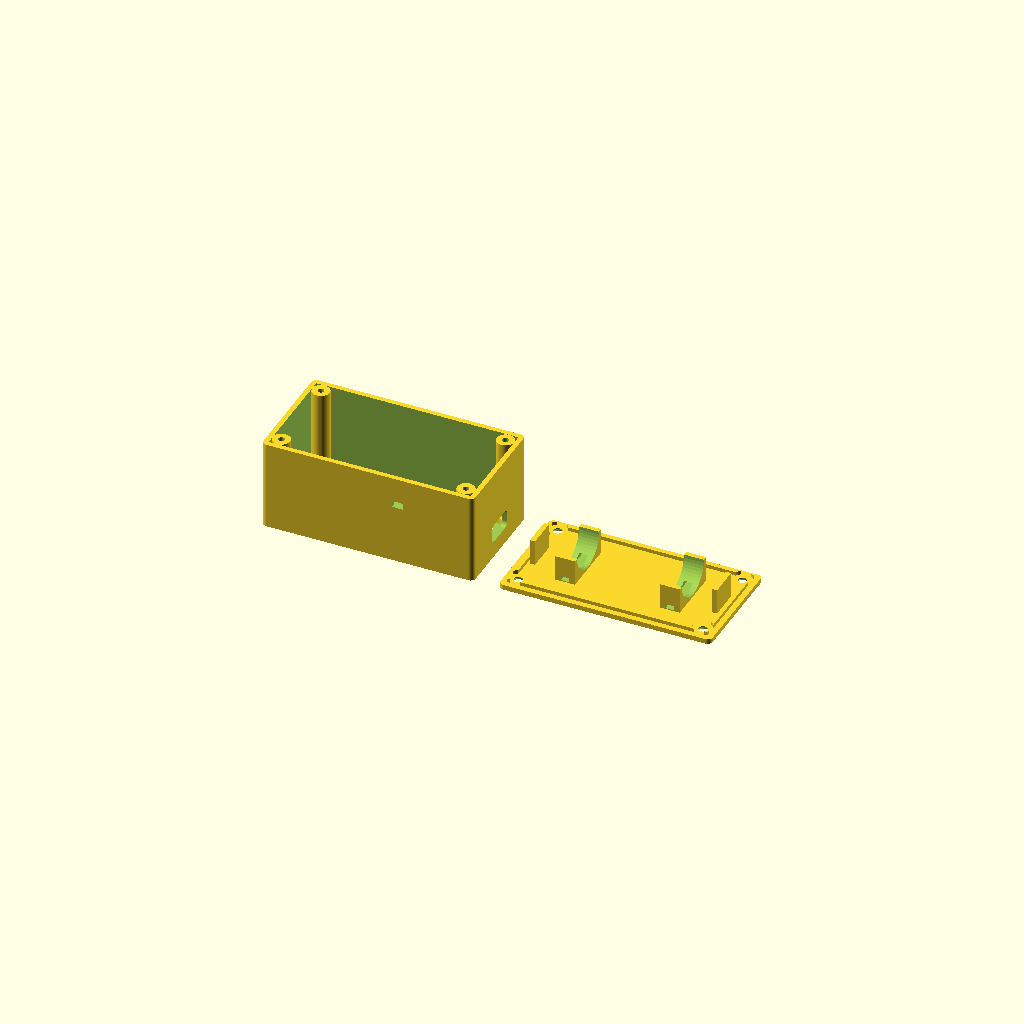
Cell 1 — every parameter at its default value.
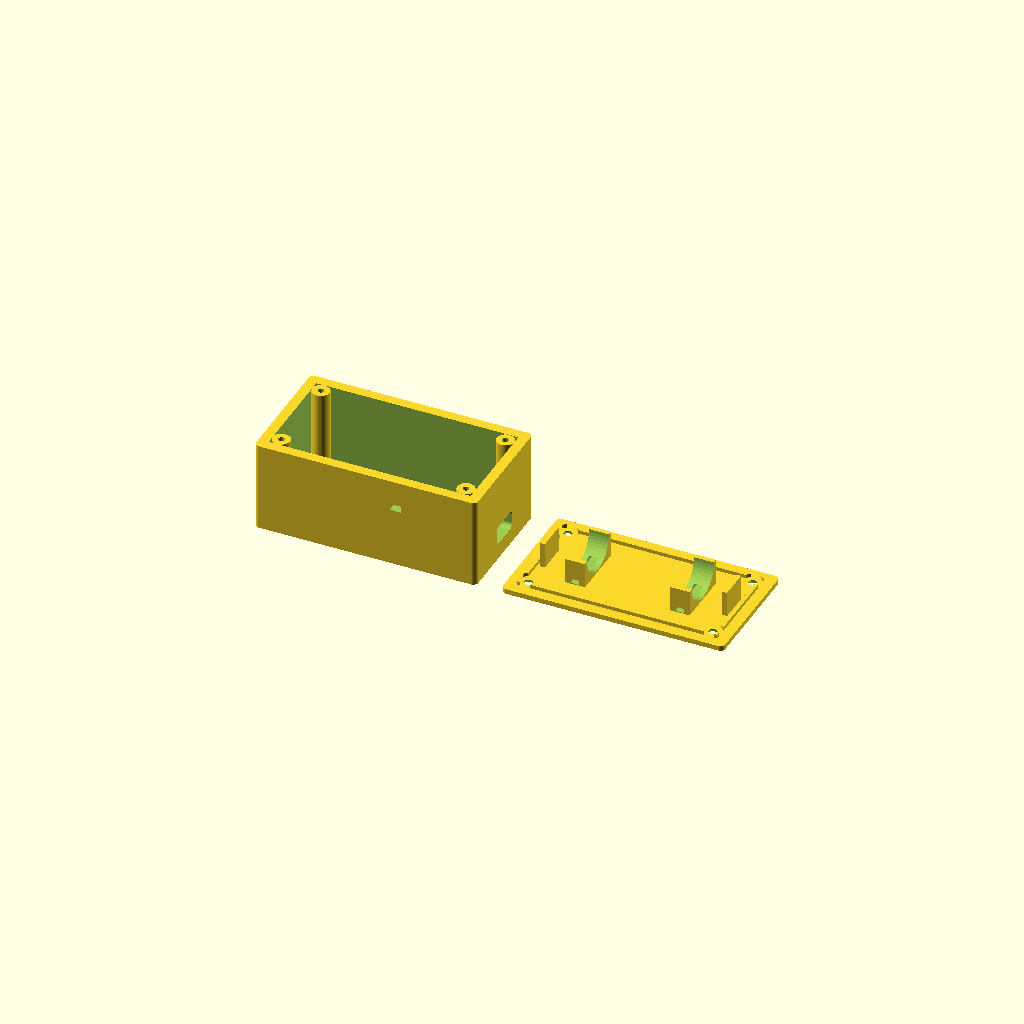
Cell 2: wall = 4 (everything else at default).
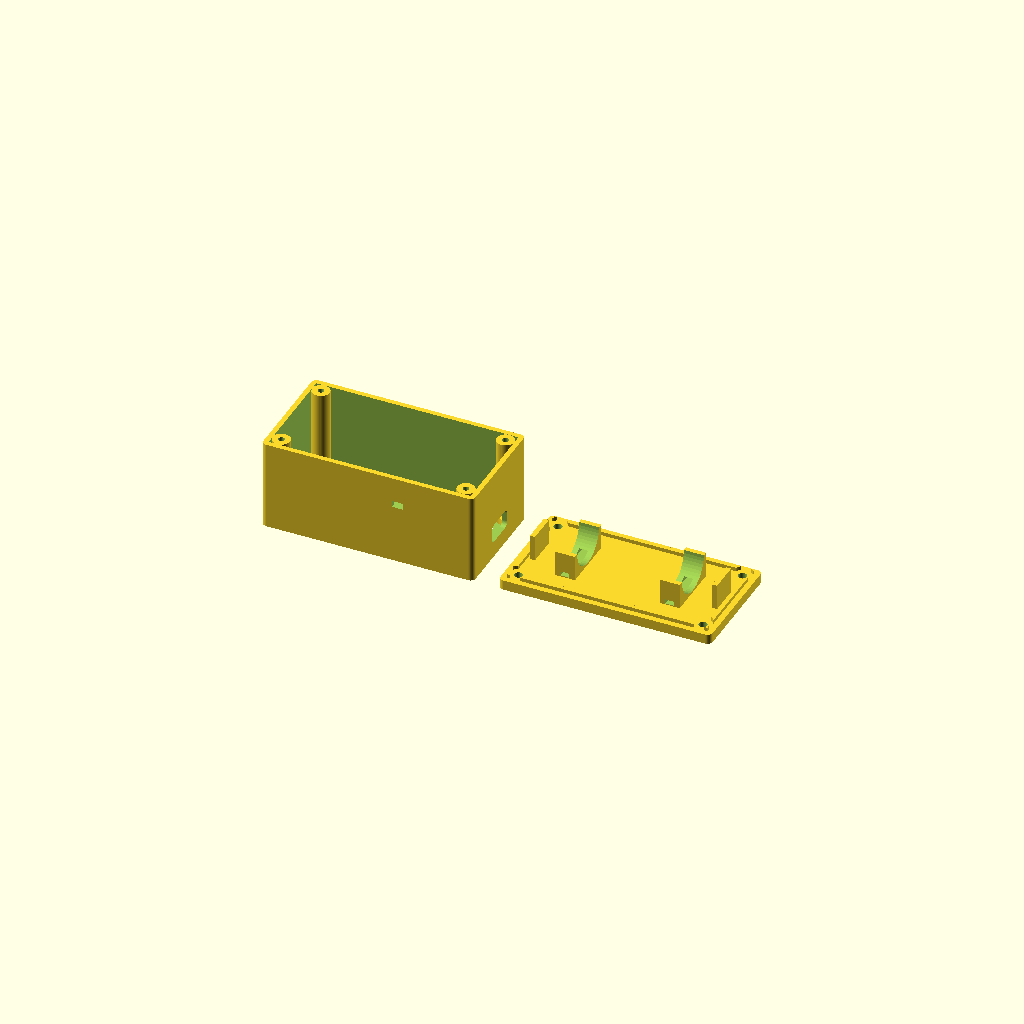
Cell 3 — lid_t set to 4, the other parameters unchanged.
All cells are drawn from one camera (rotation 55°, 0°, 25°, orthographic, colour scheme Cornfield), so only the parameter changes between them.
OpenSCAD source file hardware/case/panel_case.scad:
// Remote control panel case — Waveshare ESP32-C6-Touch-LCD-1.47, KY-040
// rotary encoder, one 18650 cell. Parametric OpenSCAD; all sizes in mm.
//
//   part = "body"   front shell: screen window, knob hole, USB-C and switch cut-outs
//   part = "lid"    back cover with the 18650 cradle
//   part = "both"   both, side by side (preview)
//   part = "assembled"  body + lid in place, with ghost board/cell/encoder
//
// Render a part from the command line, e.g.:
//   openscad -D 'part="body"' -o panel_case_body.stl panel_case.scad
//
// Coordinates: X = width (left to right, looking at the screen), Y = height
// (bottom to top), Z = depth (0 = front face, growing towards the back).
//
// CHECK BEFORE PRINTING (see README.md): the KY-040 numbers, which vary
// between module makers — measure yours.

part = "both";

/* [Print] */
wall  = 2.0;   // side walls
front = 2.0;   // front plate (the encoder nut needs <= ~2.5)
lid_t = 2.0;   // back lid plate
tol   = 0.3;   // clearance on fitted parts
$fn   = 48;

/* [Display module — Waveshare drawing] */
mod_w  = 44.50;  // long side (landscape width)
mod_h  = 24.55;  // short side
mod_r  = 5.75;   // corner radius
mod_d  = 10.60;  // total thickness, glass to standoff tips
// Active area 32.93 x 17.75, 4.54 from the USB end and 7.03 from the other.
act_w  = 32.93;
act_h  = 17.75;
act_usb_gap   = 4.54;
win_margin    = 1.0;   // window larger than the active area by this per side
// USB-C sits on the module's short edge, centred; its centre is about this
// far behind the glass (PCB back + connector half-height).
usb_z  = 8.2;
usb_cut_w = 13.0;  // fits common USB-C plug overmoulds
usb_cut_h = 7.5;
// Which side the USB-C port is on when the UI reads upright (confirmed on
// the board: right, with the firmware's landscape rotation). The knob goes on
// the opposite side.
usb_side = "right";  // "left" | "right"

/* [KY-040 encoder module] */
ky_w   = 19.0;   // PCB width
ky_l   = 32.0;   // PCB length (pins end at the bottom)
ky_shaft_from_top = 12.5;  // shaft centre from the PCB's top edge
ky_bush_d   = 7.0;   // threaded bushing (M7)
ky_pin_room = 7.0;   // below the PCB: header pins, soldered wires
ky_depth    = 12.0;  // PCB back + parts, measured from the front plate's inside

/* [Battery — one 18650] */
batt_d   = 18.6;
batt_len = 70.0;   // protected cells are ~67-70; bare ~65
batt_gap = 2.0;    // around the cell

/* [Power switch — SS12D00-style mini slide switch] */
switch_on    = true;
switch_slot  = [4.5, 2.6];   // actuator slot in the bottom wall (x, z)

/* [Fasteners] */
screw_pilot = 2.5;   // M3 self-tapping into the corner posts
screw_hole  = 3.4;   // clearance in the lid
screw_head  = 6.0;   // countersink diameter
post_d      = 7.0;

// ---------------------------------------------------------------------------
// Derived layout

gap_usb   = 1.0;   // module to the USB-side wall: keeps the plug reachable
gap_mid   = 5.0;   // module to encoder PCB
gap_knob  = 1.5;   // encoder PCB to its wall

// The cell runs across the middle band; the corner posts sit above and below
// it, so only the cell and its end stops set the minimum width.
in_w = max(gap_usb + mod_w + gap_mid + ky_w + gap_knob, batt_len + 2 * (1.5 + 2) + 2 * batt_gap);
in_h = max(ky_l + ky_pin_room + 2, mod_h + 2 * 4);
zone1 = max(mod_d, ky_depth) + 1.5;          // board / encoder layer
body_d = front + zone1 + batt_d + batt_gap;  // front face to lid seat

out_w = in_w + 2 * wall;
out_h = in_h + 2 * wall;

// Positions in the inside frame (x 0..in_w, y 0..in_h), for usb_side = "left";
// mirrored for "right".
function mx(x) = usb_side == "left" ? x : in_w - x;

mod_x0  = gap_usb;                       // module's USB end
mod_cy  = in_h / 2;
knob_x  = in_w - gap_knob - ky_w / 2;    // knob on the far side from USB
knob_y  = in_h - 1 - ky_shaft_from_top;  // PCB top edge 1 mm below the ceiling
win_w   = act_w + 2 * win_margin;
win_h   = act_h + 2 * win_margin;
win_cx  = mod_x0 + act_usb_gap + act_w / 2;  // active area sits nearer the USB end

module rrect(w, h, r) {
  offset(r) offset(-r) square([w, h], center = true);
}

// ---------------------------------------------------------------------------
// Body

module body() {
  difference() {
    union() {
      // Shell: front plate + walls, open at the back.
      difference() {
        translate([-wall, -wall, 0]) linear_extrude(body_d) offset(2) offset(-2)
          square([out_w, out_h]);
        translate([0, 0, front]) linear_extrude(body_d) square([in_w, in_h]);
      }
      // Locating rim around the display module (press fit; a few dots of hot
      // glue or 1 mm foam tape on the rim hold it for good).
      translate([mx(mod_x0 + mod_w / 2), mod_cy, front]) linear_extrude(3)
        difference() {
          rrect(mod_w + 2 * tol + 2.4, mod_h + 2 * tol + 2.4, mod_r + 1.2);
          rrect(mod_w + 2 * tol, mod_h + 2 * tol, mod_r);
          // Gap in the rim at the USB end so the connector area stays clear.
          translate([(usb_side == "left" ? -1 : 1) * mod_w / 2, 0])
            square([6, usb_cut_w], center = true);
        }
      // Corner posts for the lid screws.
      for (p = posts()) translate([p[0], p[1], front])
        cylinder(d = post_d, h = body_d - front);
    }
    // Screen window, chamfered towards the front so a finger reaches the edges.
    translate([mx(win_cx), mod_cy, -0.01])
      hull() {
        linear_extrude(0.01) rrect(win_w + 2 * front, win_h + 2 * front, 3);
        translate([0, 0, front]) linear_extrude(0.02) rrect(win_w, win_h, 1.5);
      }
    // Encoder bushing hole.
    translate([mx(knob_x), knob_y, -1]) cylinder(d = ky_bush_d + 0.5, h = front + 2);
    // USB-C opening in the USB-side wall.
    translate([usb_side == "left" ? -wall - 1 : in_w - 1, mod_cy, front + usb_z])
      rotate([0, 90, 0]) linear_extrude(wall + 2) rrect(usb_cut_h, usb_cut_w, 2);
    // Slide switch actuator slot in the bottom wall, in the battery zone.
    if (switch_on)
      translate([mx(in_w * 0.35), -wall / 2, front + zone1 + batt_d / 2])
        cube([switch_slot[0], wall + 2, switch_slot[1]], center = true);
    // Lid screw pilots.
    for (p = posts()) translate([p[0], p[1], body_d - 12])
      cylinder(d = screw_pilot, h = 13);
  }
}

function posts() = [
  [post_d / 2, post_d / 2], [in_w - post_d / 2, post_d / 2],
  [post_d / 2, in_h - post_d / 2], [in_w - post_d / 2, in_h - post_d / 2]];

// ---------------------------------------------------------------------------
// Lid: back plate with an inset lip and the 18650 cradle on its inside.
// Modelled in place (z from body_d), then laid flat for printing.

batt_cz = body_d - batt_gap / 2 - batt_d / 2;   // cell axis depth

module lid_in_place() {
  difference() {
    union() {
      // Plate
      translate([-wall, -wall, body_d]) linear_extrude(lid_t) offset(2) offset(-2)
        square([out_w, out_h]);
      // Lip that drops into the opening (clears the posts).
      translate([0, 0, body_d - 1.5]) linear_extrude(1.5) difference() {
        offset(-tol) square([in_w, in_h]);
        offset(-tol - 1.6) square([in_w, in_h]);
        for (p = posts()) translate(p) circle(d = post_d + 2 * tol);
      }
      // Cradle: two saddles under the cell.
      for (sx = [in_w / 2 - batt_len * 0.3, in_w / 2 + batt_len * 0.3])
        translate([sx, mod_cy, 0]) cradle_saddle();
      // End stops.
      for (ex = [in_w / 2 - batt_len / 2 - 1.5, in_w / 2 + batt_len / 2 + 1.5])
        translate([ex - 1, mod_cy - 6, batt_cz]) cube([2, 12, body_d - batt_cz]);
    }
    // Screw holes, countersunk from the outside.
    for (p = posts()) translate([p[0], p[1], body_d - 2]) {
      cylinder(d = screw_hole, h = lid_t + 4);
      translate([0, 0, 2 + lid_t - 1.6]) cylinder(d1 = screw_hole, d2 = screw_head, h = 1.61);
    }
    // The cell itself.
    translate([in_w / 2 - batt_len / 2, mod_cy, batt_cz]) rotate([0, 90, 0])
      cylinder(d = batt_d + tol, h = batt_len);
  }
}

module cradle_saddle() {
  difference() {
    translate([-4, -batt_d / 2 - 2, batt_cz]) cube([8, batt_d + 4, body_d - batt_cz]);
    // Zip-tie slot through the saddle (3.5 x 1.6 ties).
    translate([-1.75, -batt_d / 2 - 3, body_d - 2.2]) cube([3.5, batt_d + 6, 1.8]);
  }
}

module lid() {
  // Flip to print plate-down.
  translate([0, 0, body_d + lid_t]) mirror([0, 0, 1]) lid_in_place();
}

// ---------------------------------------------------------------------------
// Ghost parts for the assembled preview.

module ghosts() {
  %translate([mx(mod_x0 + mod_w / 2), mod_cy, front]) linear_extrude(mod_d)
    rrect(mod_w, mod_h, mod_r);
  %translate([mx(knob_x) - ky_w / 2, knob_y + ky_shaft_from_top - ky_l, front + 7])
    cube([ky_w, ky_l, 1.6]);
  %translate([mx(knob_x), knob_y, -15]) cylinder(d = 6, h = 22);
  %translate([in_w / 2 - batt_len / 2, mod_cy, batt_cz]) rotate([0, 90, 0])
    cylinder(d = batt_d, h = batt_len);
}

// ---------------------------------------------------------------------------

echo(str("Case outside: ", out_w, " x ", out_h, " x ", body_d + lid_t, " mm"));

if (part == "body") {
  body();
} else if (part == "lid") {
  lid();
} else if (part == "both") {
  body();
  translate([out_w + 10, 0, 0]) lid();
} else if (part == "assembled") {
  body();
  lid_in_place();
  ghosts();
}
Parameter table extracted from the source (name, type, default, range or options):
part: string, default "both"
wall: number, default 2
front: number, default 2
lid_t: number, default 2
tol: number, default 0.3
mod_w: number, default 44.5
mod_h: number, default 24.55
mod_r: number, default 5.75
mod_d: number, default 10.6
act_w: number, default 32.93
act_h: number, default 17.75
act_usb_gap: number, default 4.54
win_margin: number, default 1
usb_z: number, default 8.2
usb_cut_w: number, default 13
usb_cut_h: number, default 7.5
usb_side: string, default "right"
ky_w: number, default 19
ky_l: number, default 32
ky_shaft_from_top: number, default 12.5
ky_bush_d: number, default 7
ky_pin_room: number, default 7
ky_depth: number, default 12
batt_d: number, default 18.6
batt_len: number, default 70
batt_gap: number, default 2
switch_on: bool, default true
switch_slot: vector, default [4.5, 2.6]
screw_pilot: number, default 2.5
screw_hole: number, default 3.4
screw_head: number, default 6
post_d: number, default 7
gap_usb: number, default 1
gap_mid: number, default 5
gap_knob: number, default 1.5
